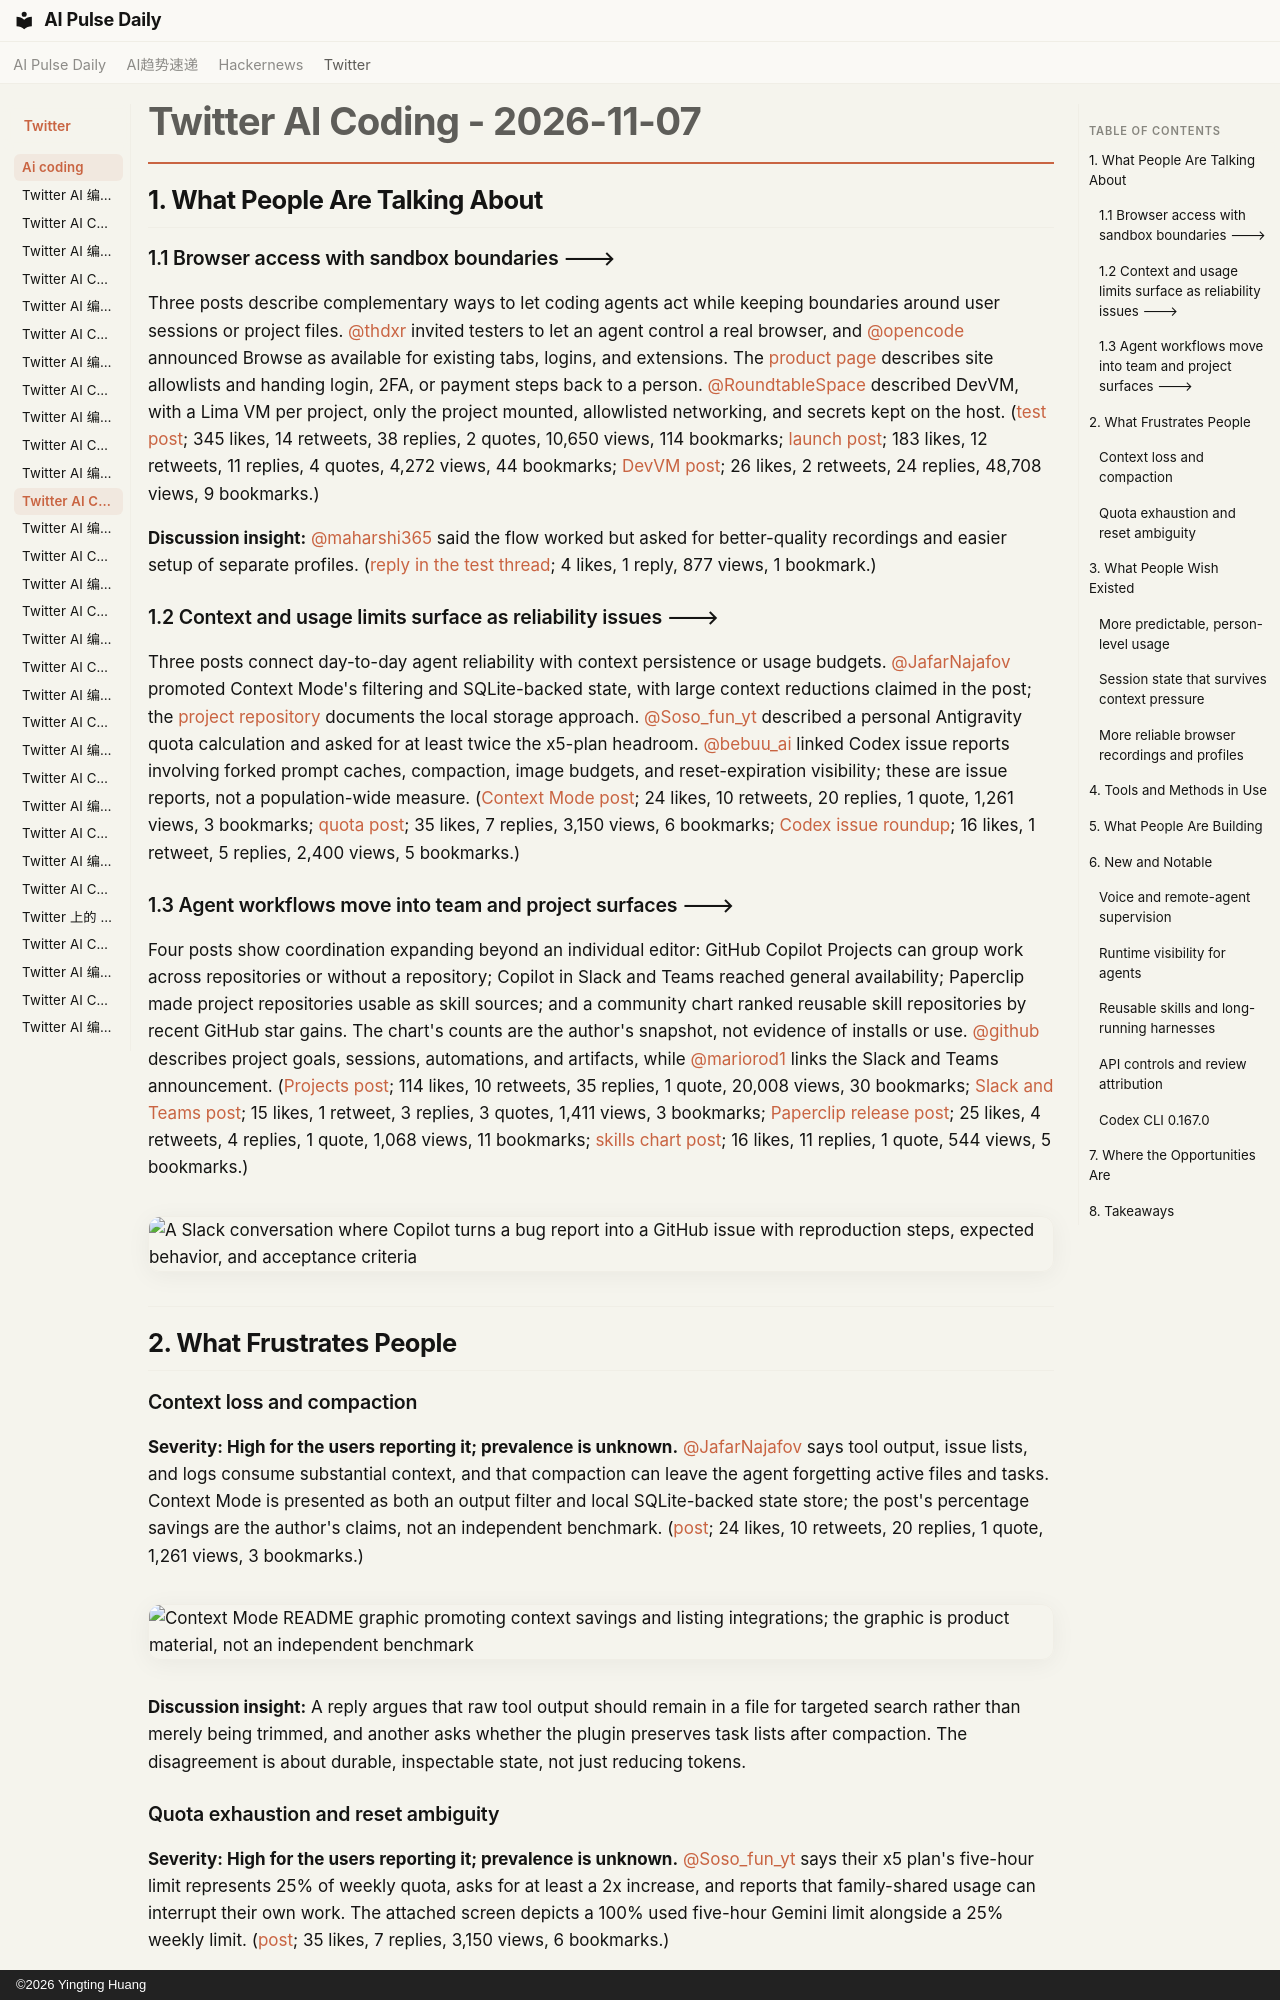

repository: vibewatch/vibewatch.github.io · page: twitter/ai-coding/2026-11-07/index.html · generator: mkdocs · copyright: ©2026 Yingting Huang

# Twitter AI Coding - 2026-11-07

## 1. What People Are Talking About

### 1.1 Browser access with sandbox boundaries 🡒

Three posts describe complementary ways to let coding agents act while keeping boundaries around user sessions or project files. [@thdxr](https://x.com/thdxr) invited testers to let an agent control a real browser, and [@opencode](https://x.com/opencode) announced Browse as available for existing tabs, logins, and extensions. The [product page](https://opencode.ai/product/browse) describes site allowlists and handing login, 2FA, or payment steps back to a person. [@RoundtableSpace](https://x.com/RoundtableSpace) described DevVM, with a Lima VM per project, only the project mounted, allowlisted networking, and secrets kept on the host. ([test post](https://x.com/thdxr/status/2118878460391137310); 345 likes, 14 retweets, 38 replies, 2 quotes, 10,650 views, 114 bookmarks; [launch post](https://x.com/opencode/status/2118895128152621153); 183 likes, 12 retweets, 11 replies, 4 quotes, 4,272 views, 44 bookmarks; [DevVM post](https://x.com/RoundtableSpace/status/2118874827683774478); 26 likes, 2 retweets, 24 replies, 48,708 views, 9 bookmarks.)

**Discussion insight:** [@maharshi365](https://x.com/maharshi365) said the flow worked but asked for better-quality recordings and easier setup of separate profiles. ([reply in the test thread](https://x.com/thdxr/status/2118878460391137310); 4 likes, 1 reply, 877 views, 1 bookmark.)

### 1.2 Context and usage limits surface as reliability issues 🡒

Three posts connect day-to-day agent reliability with context persistence or usage budgets. [@JafarNajafov](https://x.com/JafarNajafov) promoted Context Mode's filtering and SQLite-backed state, with large context reductions claimed in the post; the [project repository](https://github.com/mksglu/context-mode) documents the local storage approach. [@Soso_fun_yt](https://x.com/Soso_fun_yt) described a personal Antigravity quota calculation and asked for at least twice the x5-plan headroom. [@bebuu_ai](https://x.com/bebuu_ai) linked Codex issue reports involving forked prompt caches, compaction, image budgets, and reset-expiration visibility; these are issue reports, not a population-wide measure. ([Context Mode post](https://x.com/JafarNajafov/status/2119009890379452866); 24 likes, 10 retweets, 20 replies, 1 quote, 1,261 views, 3 bookmarks; [quota post](https://x.com/Soso_fun_yt/status/2118959006752358704); 35 likes, 7 replies, 3,150 views, 6 bookmarks; [Codex issue roundup](https://x.com/bebuu_ai/status/2119095386824704134); 16 likes, 1 retweet, 5 replies, 2,400 views, 5 bookmarks.)

### 1.3 Agent workflows move into team and project surfaces 🡒

Four posts show coordination expanding beyond an individual editor: GitHub Copilot Projects can group work across repositories or without a repository; Copilot in Slack and Teams reached general availability; Paperclip made project repositories usable as skill sources; and a community chart ranked reusable skill repositories by recent GitHub star gains. The chart's counts are the author's snapshot, not evidence of installs or use. [@github](https://x.com/github) describes project goals, sessions, automations, and artifacts, while [@mariorod1](https://x.com/mariorod1) links the Slack and Teams announcement. ([Projects post](https://x.com/github/status/2119133311465353675); 114 likes, 10 retweets, 35 replies, 1 quote, 20,008 views, 30 bookmarks; [Slack and Teams post](https://x.com/mariorod1/status/2119071762830778547); 15 likes, 1 retweet, 3 replies, 3 quotes, 1,411 views, 3 bookmarks; [Paperclip release post](https://x.com/papercliping/status/2119172409995505851); 25 likes, 4 retweets, 4 replies, 1 quote, 1,068 views, 11 bookmarks; [skills chart post](https://x.com/iammukeshm/status/2118989338327253350); 16 likes, 11 replies, 1 quote, 544 views, 5 bookmarks.)

![A Slack conversation where Copilot turns a bug report into a GitHub issue with reproduction steps, expected behavior, and acceptance criteria](https://pbs.twimg.com/media/HWhzFTsW4AEZ079.jpg)

---

## 2. What Frustrates People

### Context loss and compaction

**Severity: High for the users reporting it; prevalence is unknown.** [@JafarNajafov](https://x.com/JafarNajafov) says tool output, issue lists, and logs consume substantial context, and that compaction can leave the agent forgetting active files and tasks. Context Mode is presented as both an output filter and local SQLite-backed state store; the post's percentage savings are the author's claims, not an independent benchmark. ([post](https://x.com/JafarNajafov/status/2119009890379452866); 24 likes, 10 retweets, 20 replies, 1 quote, 1,261 views, 3 bookmarks.)

![Context Mode README graphic promoting context savings and listing integrations; the graphic is product material, not an independent benchmark](https://pbs.twimg.com/media/HWg8RAXbgAA_GE8.jpg)

**Discussion insight:** A reply argues that raw tool output should remain in a file for targeted search rather than merely being trimmed, and another asks whether the plugin preserves task lists after compaction. The disagreement is about durable, inspectable state, not just reducing tokens.
